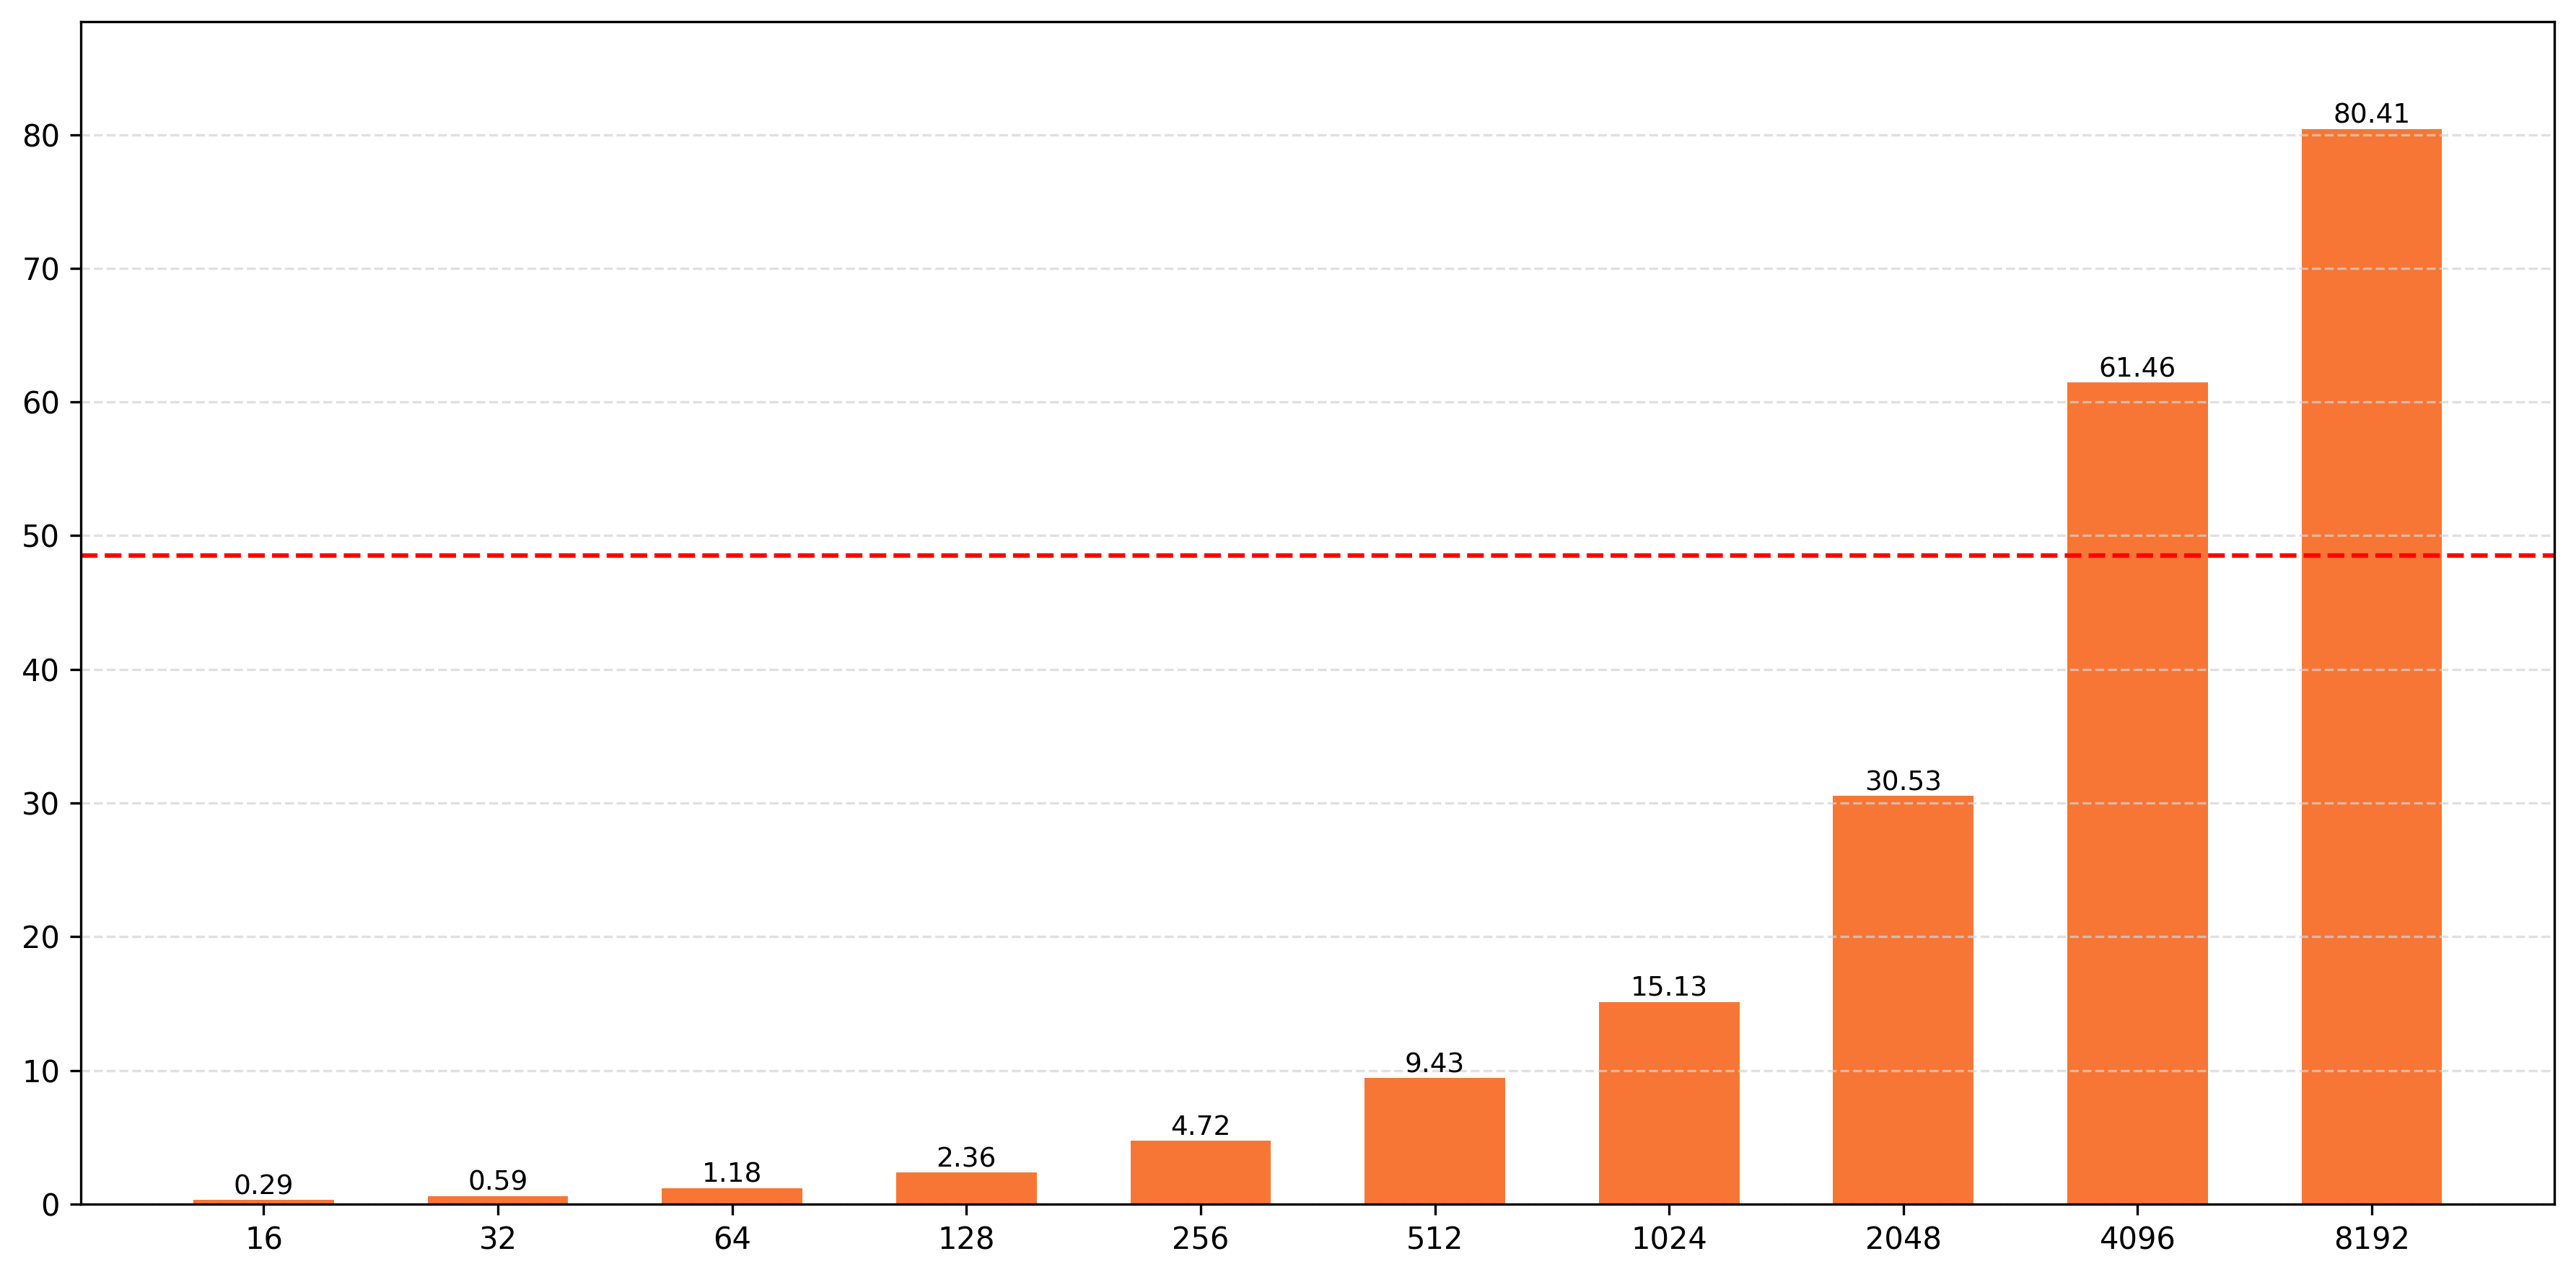

Reproduce this figure in Python.
import matplotlib.pyplot as plt
import numpy as np

# 准备数据
data = {
    'bytes': [16, 32, 64, 128, 256, 512, 1024, 2048, 4096, 8192],
    'values': [0.29, 0.59, 1.18, 2.36, 4.72, 9.43, 15.13, 30.53, 61.46, 80.41]
}

# 创建图形
plt.figure(figsize=(12, 6))
plt.style.use('default')
bar_color = '#f77635'

# 创建等间距的x轴位置
x_positions = np.arange(len(data['bytes']))
bar_width = 0.6  # 控制柱子的宽度

# 绘制直方图
bars = plt.bar(x_positions, data['values'], width=bar_width, color=bar_color)

# 在直方图上方标注数值
for bar, value in zip(bars, data['values']):
    height = bar.get_height()
    plt.text(bar.get_x() + bar.get_width()/2., height,
             f'{value:.2f}',
             ha='center', va='bottom', fontsize=9)

# 设置图表标题和坐标轴标签
# plt.title('Bytes vs Values', fontsize=14)
# plt.xlabel('Bytes', fontsize=12)
# plt.ylabel('Values', fontsize=12)

# 设置x轴刻度和标签
plt.xticks(x_positions, data['bytes'])

# 调整y轴范围
plt.ylim(0, max(data['values']) * 1.1)

# 添加网格线
plt.grid(axis='y', color='lightgray', linestyle='--', alpha=0.7)

plt.axhline(y=48.5, color='red', linestyle='--')

# 调整布局
plt.tight_layout()

# 保存图片
plt.savefig('min_bytes_back.png', dpi=300, bbox_inches='tight')
print("图片已保存为 'bytes_values_histogram.png'")

# 显示图形
plt.show()